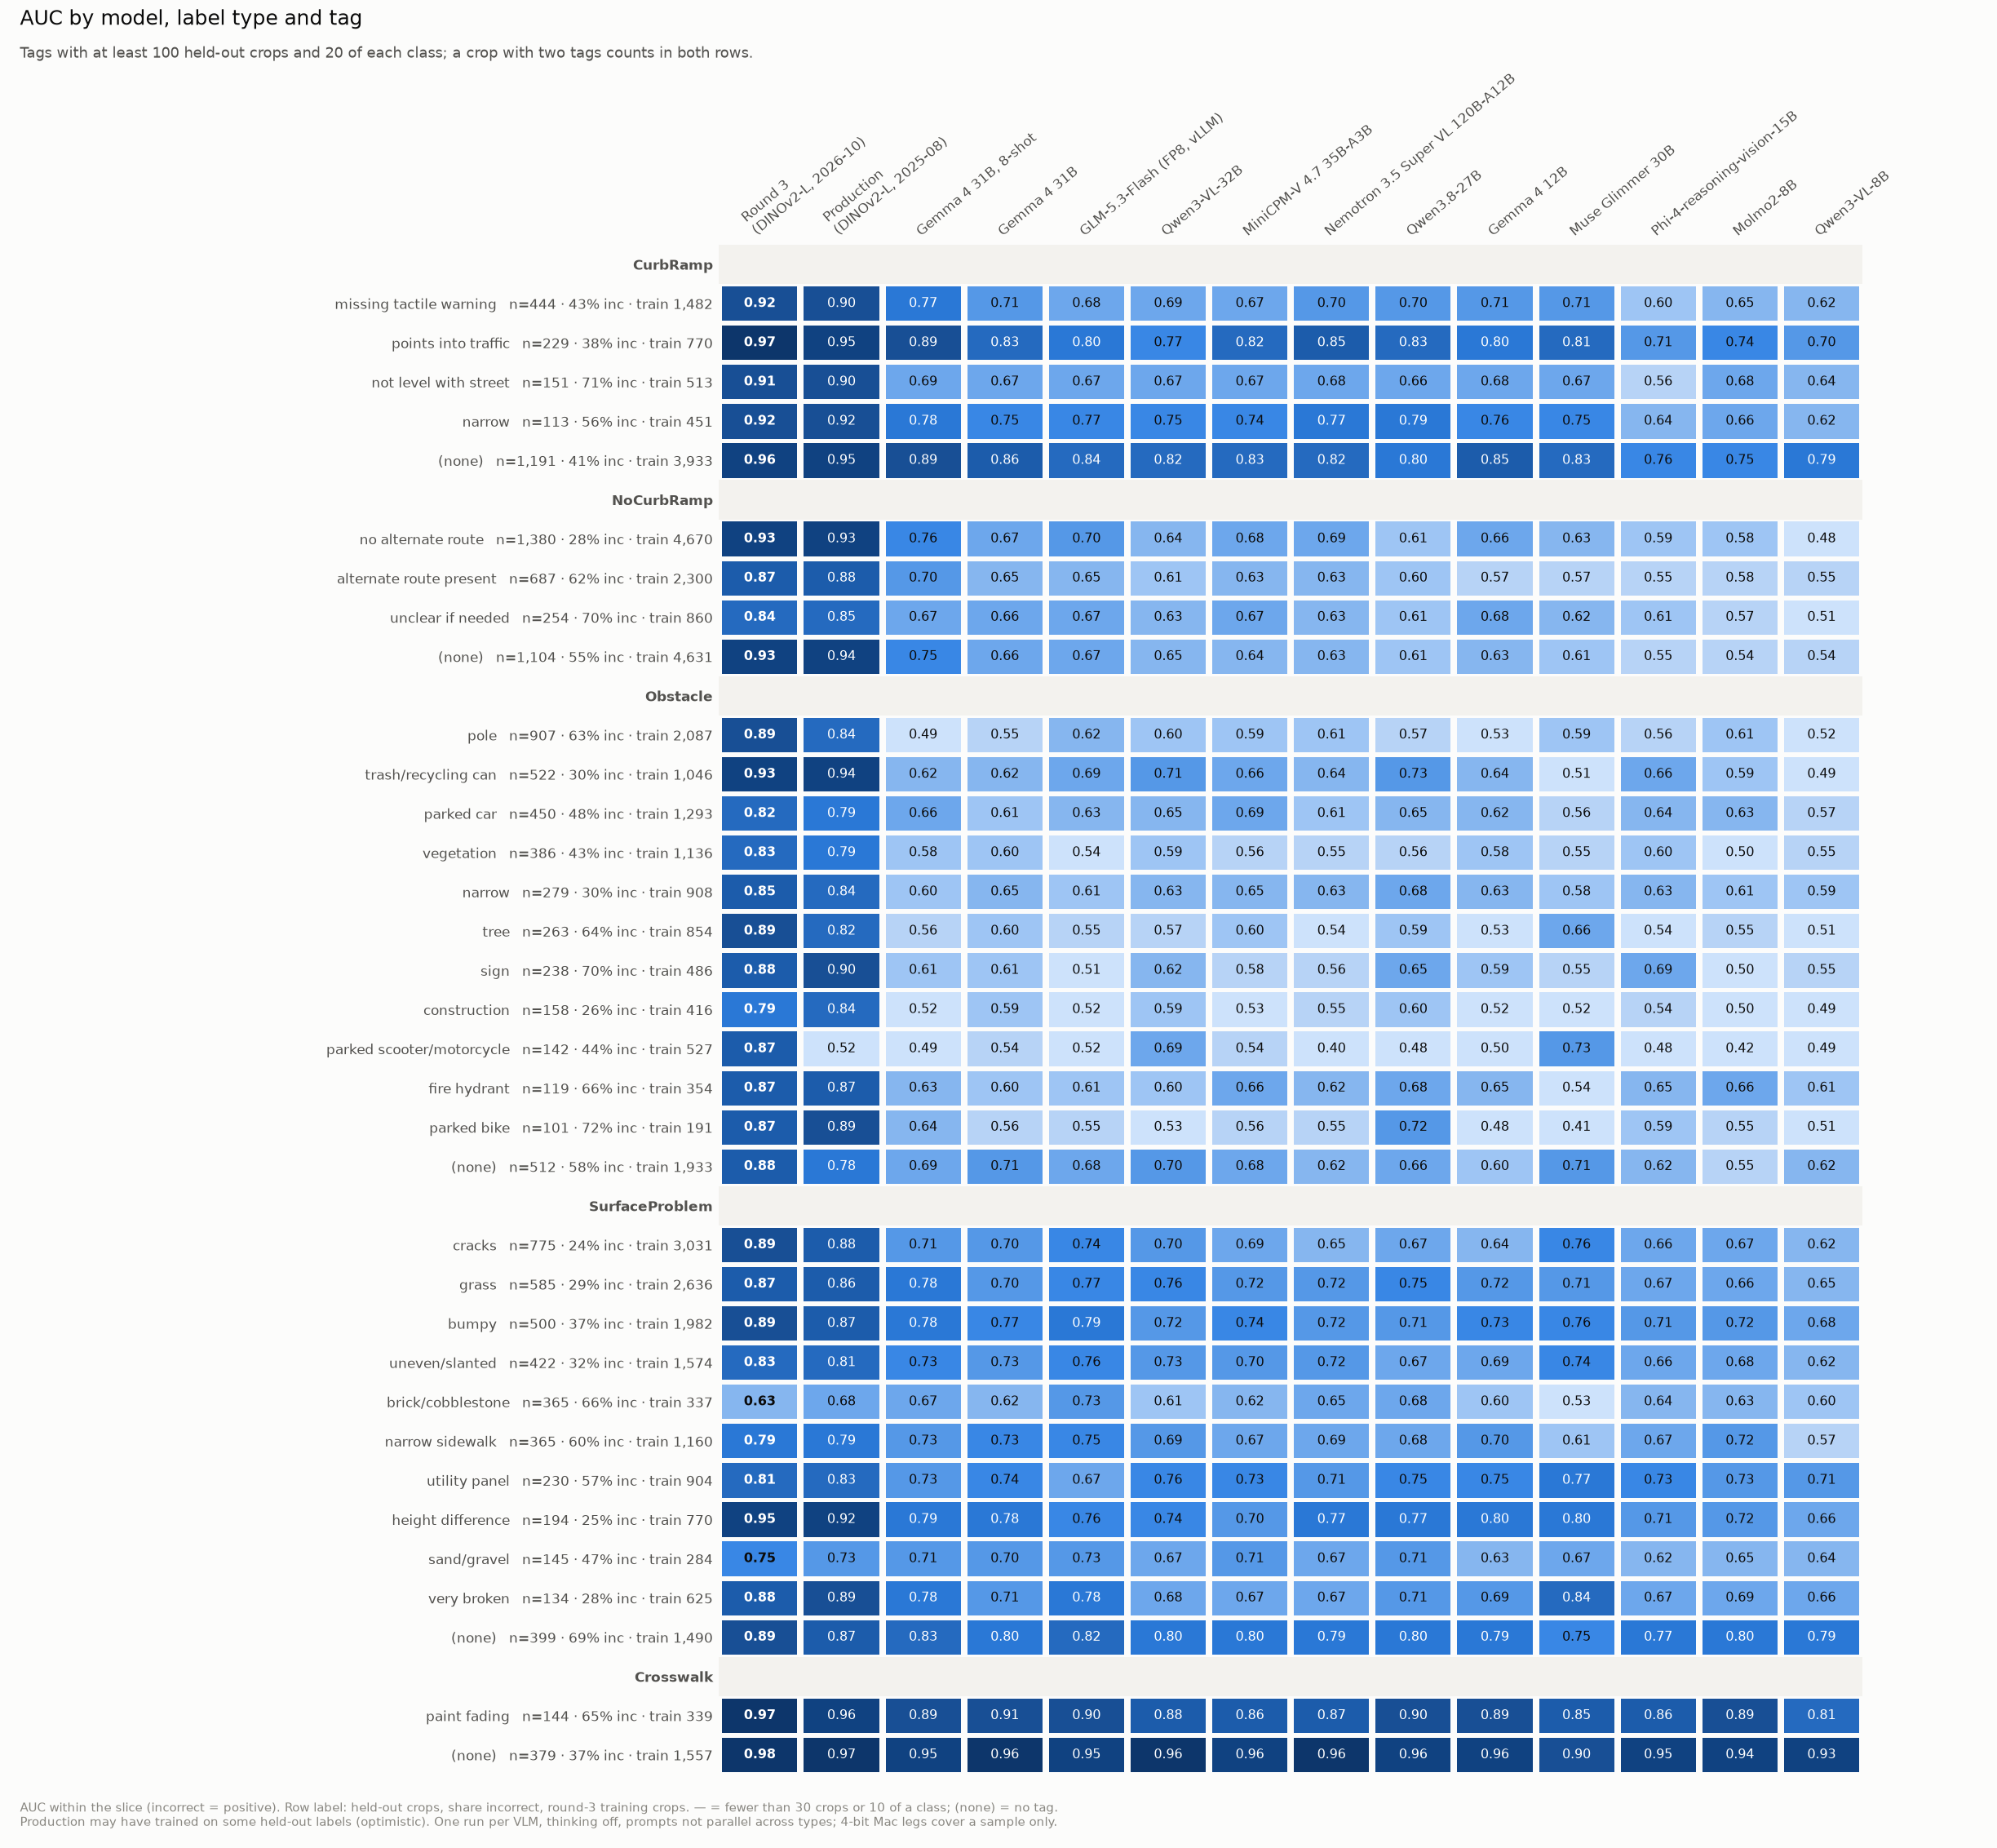

Values plotted in this chart, from the file beside it:
leg, label_type, tag, n, n_incorrect, incorrect_share, n_train, auc, auc_lo, auc_hi
round3, CurbRamp, missing tactile warning, 444, 192, 0.4324, 1482, 0.9164, 0.8878, 0.9423
round3, CurbRamp, points into traffic, 229, 86, 0.3755, 770, 0.9737, 0.9438, 0.9943
round3, CurbRamp, not level with street, 151, 107, 0.7086, 513, 0.9092, 0.8498, 0.9634
round3, CurbRamp, narrow, 113, 63, 0.5575, 451, 0.9222, 0.8621, 0.9692
round3, CurbRamp, (none), 1191, 491, 0.4123, 3933, 0.9615, 0.9508, 0.9716
round3, NoCurbRamp, no alternate route, 1380, 392, 0.2841, 4670, 0.9296, 0.9114, 0.9448
round3, NoCurbRamp, alternate route present, 687, 425, 0.6186, 2300, 0.8723, 0.8443, 0.8987
round3, NoCurbRamp, unclear if needed, 254, 177, 0.6969, 860, 0.8356, 0.7740, 0.8870
round3, NoCurbRamp, (none), 1104, 607, 0.5498, 4631, 0.9324, 0.9167, 0.9468
round3, Obstacle, pole, 907, 574, 0.6329, 2087, 0.8893, 0.8669, 0.9121
round3, Obstacle, trash/recycling can, 522, 155, 0.2969, 1046, 0.9335, 0.9105, 0.9550
round3, Obstacle, parked car, 450, 218, 0.4844, 1293, 0.8203, 0.7796, 0.8563
round3, Obstacle, vegetation, 386, 165, 0.4275, 1136, 0.8329, 0.7914, 0.8707
round3, Obstacle, narrow, 279, 83, 0.2975, 908, 0.8490, 0.8017, 0.8898
round3, Obstacle, tree, 263, 168, 0.6388, 854, 0.8873, 0.8407, 0.9280
round3, Obstacle, sign, 238, 167, 0.7017, 486, 0.8832, 0.8352, 0.9303
round3, Obstacle, construction, 158, 41, 0.2595, 416, 0.7932, 0.7129, 0.8625
round3, Obstacle, parked scooter/motorcycle, 142, 62, 0.4366, 527, 0.8656, 0.8085, 0.9236
round3, Obstacle, fire hydrant, 119, 79, 0.6639, 354, 0.8668, 0.7809, 0.9396
round3, Obstacle, parked bike, 101, 73, 0.7228, 191, 0.8733, 0.7598, 0.9667
round3, Obstacle, (none), 512, 297, 0.5801, 1933, 0.8827, 0.8545, 0.9096
round3, SurfaceProblem, cracks, 775, 189, 0.2439, 3031, 0.8909, 0.8620, 0.9178
round3, SurfaceProblem, grass, 585, 170, 0.2906, 2636, 0.8737, 0.8348, 0.9061
round3, SurfaceProblem, bumpy, 500, 187, 0.3740, 1982, 0.8885, 0.8592, 0.9159
round3, SurfaceProblem, uneven/slanted, 422, 135, 0.3199, 1574, 0.8332, 0.7935, 0.8717
round3, SurfaceProblem, brick/cobblestone, 365, 242, 0.6630, 337, 0.6326, 0.5783, 0.6915
round3, SurfaceProblem, narrow sidewalk, 365, 220, 0.6027, 1160, 0.7930, 0.7425, 0.8392
round3, SurfaceProblem, utility panel, 230, 130, 0.5652, 904, 0.8128, 0.7574, 0.8689
round3, SurfaceProblem, height difference, 194, 48, 0.2474, 770, 0.9465, 0.9080, 0.9768
round3, SurfaceProblem, sand/gravel, 145, 68, 0.4690, 284, 0.7480, 0.6627, 0.8282
round3, SurfaceProblem, very broken, 134, 38, 0.2836, 625, 0.8772, 0.8033, 0.9411
round3, SurfaceProblem, (none), 399, 275, 0.6892, 1490, 0.8878, 0.8533, 0.9224
round3, Crosswalk, paint fading, 144, 94, 0.6528, 339, 0.9653, 0.9332, 0.9940
round3, Crosswalk, (none), 379, 140, 0.3694, 1557, 0.9754, 0.9564, 0.9909
production, CurbRamp, missing tactile warning, 444, 192, 0.4324, 1482, 0.8994, 0.8706, 0.9244
production, CurbRamp, points into traffic, 229, 86, 0.3755, 770, 0.9518, 0.9144, 0.9792
production, CurbRamp, not level with street, 151, 107, 0.7086, 513, 0.9040, 0.8479, 0.9522
production, CurbRamp, narrow, 113, 63, 0.5575, 451, 0.9181, 0.8663, 0.9638
production, CurbRamp, (none), 1191, 491, 0.4123, 3933, 0.9464, 0.9328, 0.9598
production, NoCurbRamp, no alternate route, 1380, 392, 0.2841, 4670, 0.9311, 0.9164, 0.9437
production, NoCurbRamp, alternate route present, 687, 425, 0.6186, 2300, 0.8814, 0.8516, 0.9073
production, NoCurbRamp, unclear if needed, 254, 177, 0.6969, 860, 0.8461, 0.7909, 0.8991
production, NoCurbRamp, (none), 1104, 607, 0.5498, 4631, 0.9366, 0.9226, 0.9497
production, Obstacle, pole, 907, 574, 0.6329, 2087, 0.8407, 0.8147, 0.8656
production, Obstacle, trash/recycling can, 522, 155, 0.2969, 1046, 0.9384, 0.9152, 0.9588
production, Obstacle, parked car, 450, 218, 0.4844, 1293, 0.7903, 0.7506, 0.8290
production, Obstacle, vegetation, 386, 165, 0.4275, 1136, 0.7925, 0.7492, 0.8329
production, Obstacle, narrow, 279, 83, 0.2975, 908, 0.8354, 0.7833, 0.8800
production, Obstacle, tree, 263, 168, 0.6388, 854, 0.8182, 0.7654, 0.8708
production, Obstacle, sign, 238, 167, 0.7017, 486, 0.8997, 0.8531, 0.9438
production, Obstacle, construction, 158, 41, 0.2595, 416, 0.8401, 0.7655, 0.9049
production, Obstacle, parked scooter/motorcycle, 142, 62, 0.4366, 527, 0.5177, 0.4215, 0.6110
production, Obstacle, fire hydrant, 119, 79, 0.6639, 354, 0.8744, 0.8003, 0.9358
production, Obstacle, parked bike, 101, 73, 0.7228, 191, 0.8924, 0.8023, 0.9619
production, Obstacle, (none), 512, 297, 0.5801, 1933, 0.7801, 0.7368, 0.8193
production, SurfaceProblem, cracks, 775, 189, 0.2439, 3031, 0.8813, 0.8538, 0.9085
production, SurfaceProblem, grass, 585, 170, 0.2906, 2636, 0.8629, 0.8288, 0.8931
production, SurfaceProblem, bumpy, 500, 187, 0.3740, 1982, 0.8688, 0.8366, 0.8972
production, SurfaceProblem, uneven/slanted, 422, 135, 0.3199, 1574, 0.8115, 0.7670, 0.8546
production, SurfaceProblem, brick/cobblestone, 365, 242, 0.6630, 337, 0.6829, 0.6298, 0.7355
... 416 more rows
